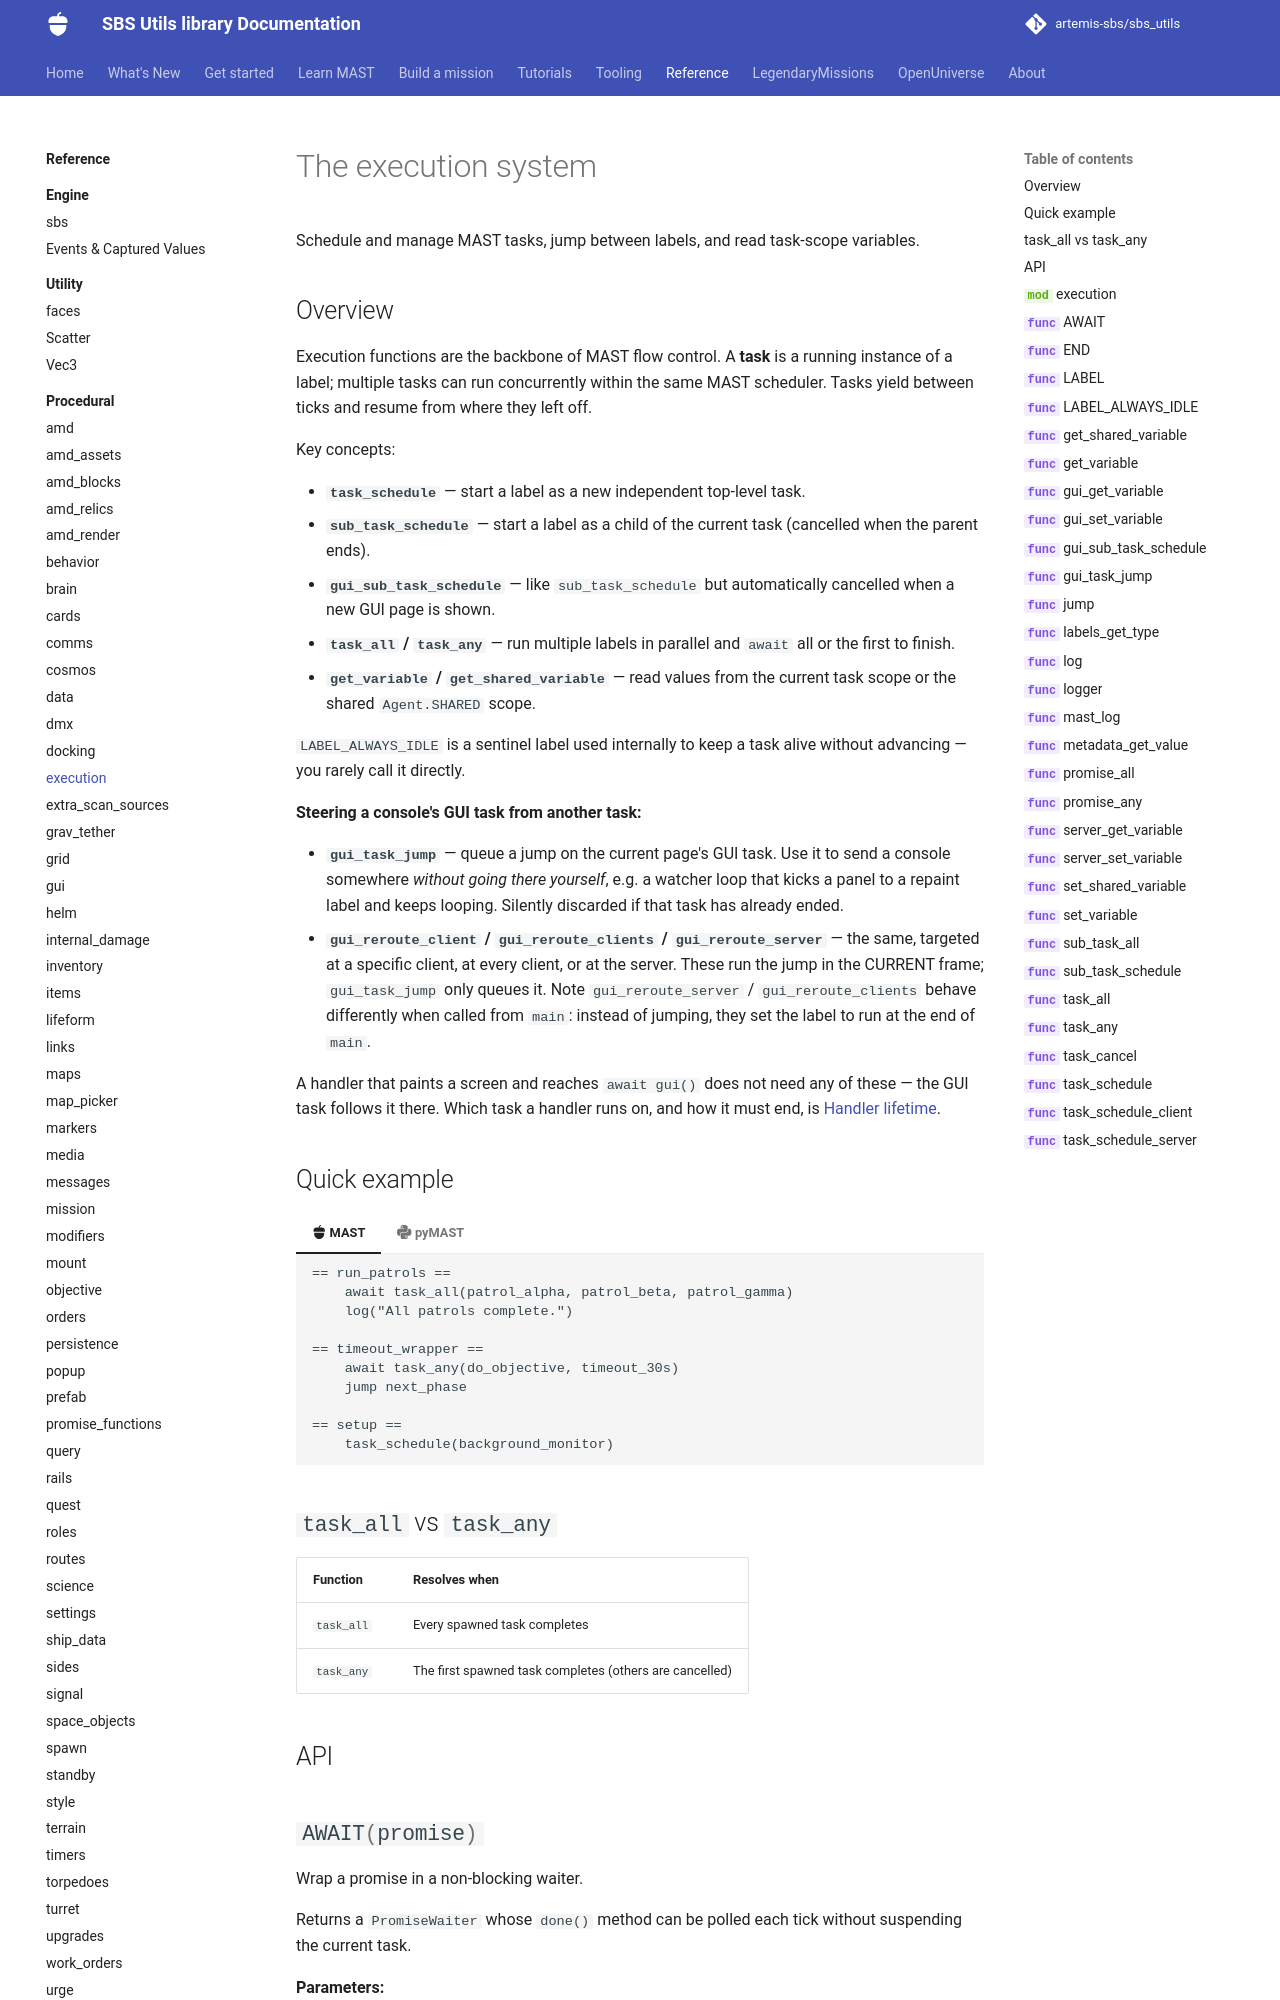

repository: artemis-sbs/sbs_utils · page: api/procedural/execution/index.html · generator: mkdocs

# The execution system

Schedule and manage MAST tasks, jump between labels, and read task-scope variables.

## Overview

Execution functions are the backbone of MAST flow control. A **task** is a running instance of a label; multiple tasks
